Run: headless pygame with SDL's dummy video driver; simulated clock (each Clock.tick advances the game by its frame time, no real sleeping); random seed 0; keys injected as events and as key.get_pressed() state; mouse plan: one left click at the window centre at the start of phase 2, then a move to the lower-right quarter at the start of phase 3.
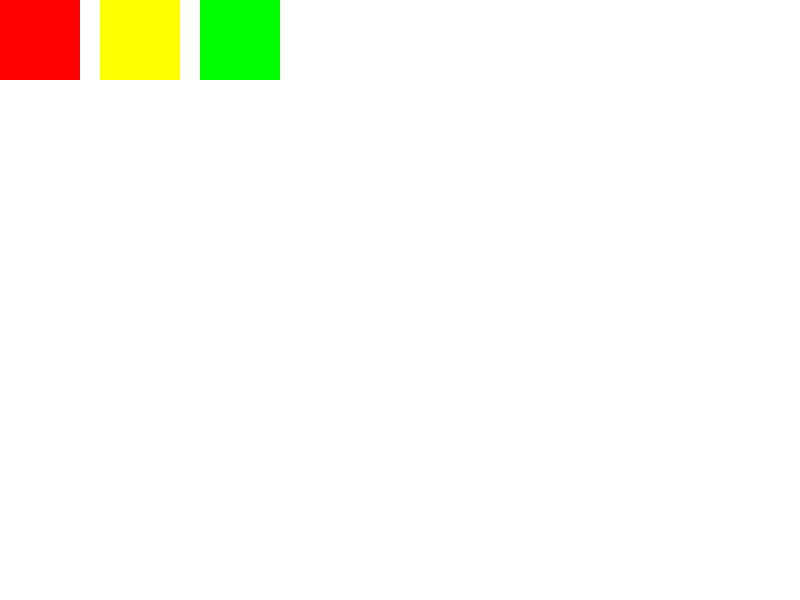
Frame 1 of 4 · flips 1–60 · no input
Frame 2 of 4 · flips 61–180 · clicked the window centre · tapped SPACE, RETURN · held RIGHT (→), D · screen unchanged from frame 1, image omitted
Frame 3 of 4 · flips 181–300 · moved the mouse to the lower-right quarter · held DOWN (↓), S · screen unchanged from frame 2, image omitted
Frame 4 of 4 · flips 301–420 · held LEFT (←), A, UP (↑), W · screen unchanged from frame 3, image omitted

The pygame program that drew these frames:

#CHARtest.py
from pygame import *
size = (800,600)
screen = display.set_mode(size)
screen.fill((255,255,255))
CHARexp =    [ 2,        1,        1]
CHAR =       ['Lindus', 'Nimbus', 'Dingus']
CHARlevels = [ 1,        1,        1]
CharStats = ['Attack', 'Speed', 'Dexterity']
LindusStats = [5,       8,       9]
NimbusStats = [5,       10,      12]
DingusStats = [2,       7,       6]
curChar = "Lindus"
running = True
from pygame import * 
size=(800,600)
screen = display.set_mode(size)
screen.fill((255,255,255)) 
enemy = ""                     
running = True
def hardEnemy():
	if curChar == "Lindus":
		charInd = CHAR.index("Lindus")
		obtainedEXP = CHARexp[charInd]/(40/CHARlevels[charInd])
		EXPupdate = obtainedEXP + CHARexp[charInd]
		CHARexp[0] = EXPupdate
		print(CHARexp[0])
		# CHARexp[0] + EXPupdate
while running:
	for evt in event.get(): 
		if evt.type == QUIT:
			running = False
		if evt.type == MOUSEBUTTONDOWN:
			if evt.button == 3:
				print("Lindus: ",CharStats)
				print("EXP: ",CHARexp)

			if evt.button == 1:
				if enemy == "Hard":
					# time.delay(100)
					print("Hard")
					hardEnemy()
		
		if evt.type == KEYDOWN:
			if evt.key == K_ESCAPE:
				running=False       
	####

	hardRect=Rect(0,0,80,80)
	mediumRect=Rect(100,0,80,80)
	easyRect=Rect(200,0,80,80)
	####
	mx,my=mouse.get_pos()
	mb=mouse.get_pressed()
	####
	if mb[0]:
		if hardRect.collidepoint(mx,my):
			enemy="Hard"
		if mediumRect.collidepoint(mx,my):
			enemy="Medium"
		if easyRect.collidepoint(mx,my):
			enemy="Easy"		
	####
	draw.rect(screen, (255,0,0), hardRect)
	draw.rect(screen, (255,255,0), mediumRect)
	draw.rect(screen, (0,255,0), easyRect)

	# if mb[0]:
	# 	if enemy == "Hard":
	# 		time.delay(100)
	# 		print("Hard")
	# 		hardEnemy()
	# 	if enemy == "Medium":
	# 		time.delay(100)
	# 		print("Medium")
	# 	if enemy == "Easy":
	# 		time.delay(100)
	# 		print("Easy")		

	display.flip() 
quit() 
